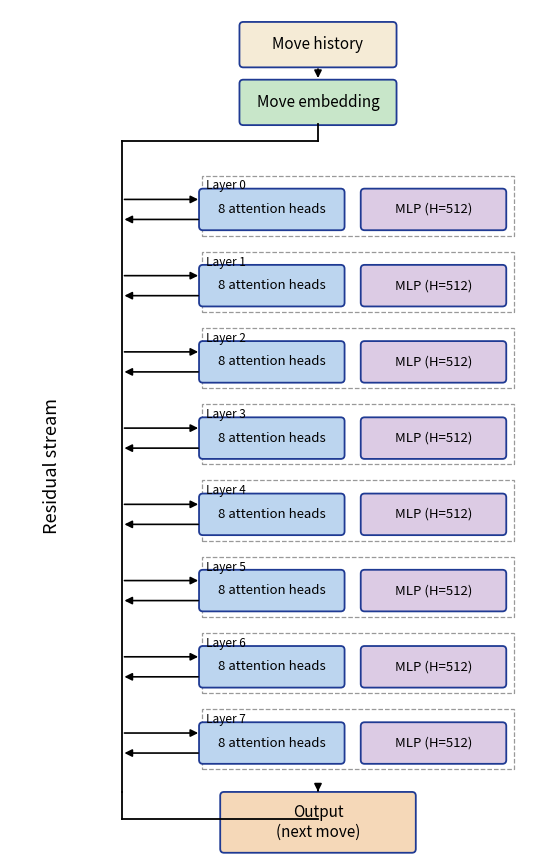
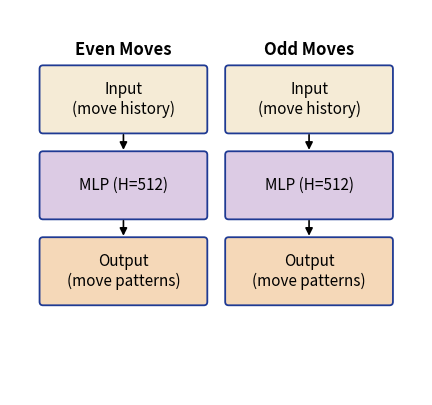

The matplotlib source for these figures, in order:
"""Generate matching architecture diagrams to experiments/plots/.

  - ogpt_architecture.png : Othello-GPT residual-stream view with 8 layers
  - mlp_architecture.png  : Two parity-specific MLPs side-by-side (matches OGPT style)
"""
import os

import matplotlib.pyplot as plt
import matplotlib.patches as mpatches


PLOTS_DIR = "experiments/plots"
os.makedirs(PLOTS_DIR, exist_ok=True)


# Shared palette (matched to user's OGPT slide)
COLOR_HISTORY  = "#f5ebd6"   # tan / cream
COLOR_EMBED    = "#c8e6c9"   # light green
COLOR_ATTN     = "#bcd5ef"   # light blue
COLOR_MLP      = "#dccbe4"   # light purple
COLOR_OUTPUT   = "#f5d8b8"   # tan / peach
COLOR_DASH     = "#999999"
EDGE_COLOR     = "#1f3a93"


def add_box(ax, cx, cy, w, h, label, color, edge=EDGE_COLOR,
            fontsize=11, linestyle="-"):
    rect = mpatches.FancyBboxPatch(
        (cx - w / 2, cy - h / 2), w, h,
        boxstyle="round,pad=0.02,rounding_size=0.05",
        linewidth=1.3, edgecolor=edge, facecolor=color,
        linestyle=linestyle,
    )
    ax.add_patch(rect)
    ax.text(cx, cy, label, ha="center", va="center",
            fontsize=fontsize, color="black")


def add_arrow(ax, x0, y0, x1, y1, color="black", lw=1.2):
    ax.annotate(
        "", xy=(x1, y1), xytext=(x0, y0),
        arrowprops=dict(arrowstyle="-|>", linewidth=lw,
                        color=color, mutation_scale=11),
    )


def plot_ogpt():
    fig, ax = plt.subplots(figsize=(6.8, 11.0))
    ax.set_xlim(0, 6.8)
    ax.set_ylim(0, 11.0)
    ax.set_aspect("equal")
    ax.axis("off")

    # Centerline x for embedding and output boxes
    cx = 4.0

    # --- top: Move history --> Move embedding ---
    add_box(ax, cx, 10.55, 2.0, 0.55, "Move history", COLOR_HISTORY)
    add_box(ax, cx, 9.80,  2.0, 0.55, "Move embedding", COLOR_EMBED)
    add_arrow(ax, cx, 10.27, cx, 10.08)

    # --- residual stream (left vertical line) ---
    rs_x = 1.45
    rs_top = 9.30
    rs_bot = 0.85

    # path from Move embedding to the top of the residual stream:
    # down 0.2, then left, then down to top of residual line
    ax.plot([cx, cx], [9.52, 9.30], color="black", linewidth=1.3)
    ax.plot([cx, rs_x], [9.30, 9.30], color="black", linewidth=1.3)

    # residual stream vertical line (a single straight line)
    ax.plot([rs_x, rs_x], [rs_top, rs_bot], color="black", linewidth=1.3)

    # --- 8 layers ---
    layer_top = 8.85
    layer_h = 0.78
    layer_gap = 0.21
    attn_cx = 3.40
    mlp_cx  = 5.50
    box_w   = 1.85
    box_h   = 0.50

    layer_centers = []
    for i in range(8):
        cy = layer_top - i * (layer_h + layer_gap) - layer_h / 2
        layer_centers.append(cy)
        # Dashed group box around the layer
        rect = mpatches.Rectangle(
            (2.50, cy - layer_h / 2), 4.05, layer_h,
            linewidth=0.9, edgecolor=COLOR_DASH, facecolor="white",
            linestyle="--",
        )
        ax.add_patch(rect)
        # Layer i label (small italic, top-left of group box)
        ax.text(2.55, cy + layer_h / 2 - 0.05, f"Layer {i}",
                ha="left", va="top", fontsize=8.5,
                style="italic", color="black")
        # attention heads + MLP
        add_box(ax, attn_cx, cy - 0.05, box_w, box_h,
                "8 attention heads", COLOR_ATTN, fontsize=9.5)
        add_box(ax, mlp_cx,  cy - 0.05, box_w, box_h,
                "MLP (H=512)", COLOR_MLP, fontsize=9.5)
        # bidirectional arrows between residual stream and this layer
        # leftward (input) arrow: rs_x -> 2.50 (group box left edge)
        add_arrow(ax, rs_x, cy + 0.08, 2.48, cy + 0.08)
        # rightward (output) arrow: 2.50 -> rs_x  (return contribution)
        add_arrow(ax, 2.48, cy - 0.18, rs_x, cy - 0.18)

    # --- bottom: residual stream -> output ---
    out_cy = 0.45
    add_box(ax, cx, out_cy, 2.5, 0.75,
            "Output\n(next move)",
            COLOR_OUTPUT, fontsize=11)
    # path from bottom of residual stream to the output box
    ax.plot([rs_x, rs_x], [rs_bot, out_cy + 0.05], color="black", linewidth=1.3)
    ax.plot([rs_x, cx], [out_cy + 0.05, out_cy + 0.05], color="black", linewidth=1.3)
    add_arrow(ax, cx, out_cy + 0.45, cx, out_cy + 0.4)

    # --- "Residual stream" label (rotated, on the very left) ---
    ax.text(0.55, (rs_top + rs_bot) / 2, "Residual stream",
            rotation=90, ha="center", va="center",
            fontsize=13, color="black")

    out_path = os.path.join(PLOTS_DIR, "ogpt_architecture.png")
    plt.savefig(out_path, dpi=200, bbox_inches="tight")
    print(f"Saved {out_path}")
    plt.close()


def plot_mlp():
    """Two parity-specific MLPs side-by-side, matching OGPT palette."""
    fig, ax = plt.subplots(figsize=(6.0, 5.0))
    ax.set_xlim(0, 6.0)
    ax.set_ylim(0, 5.6)
    ax.set_aspect("equal")
    ax.axis("off")

    BOX_W = 2.4
    BOX_H = 0.95
    GAP = 1.25

    cols = [1.65, 4.35]
    headers = ["Even Moves", "Odd Moves"]
    for col, header in zip(cols, headers):
        top_y = 4.3
        ys = [top_y, top_y - GAP, top_y - 2 * GAP]
        ax.text(col, top_y + BOX_H / 2 + 0.25, header,
                ha="center", va="center", fontsize=12,
                fontweight="bold", color="black")
        add_box(ax, col, ys[0], BOX_W, BOX_H,
                "Input\n(move history)", COLOR_HISTORY, fontsize=11)
        add_box(ax, col, ys[1], BOX_W, BOX_H,
                "MLP (H=512)", COLOR_MLP, fontsize=11)
        add_box(ax, col, ys[2], BOX_W, BOX_H,
                "Output\n(move patterns)", COLOR_OUTPUT, fontsize=11)
        add_arrow(ax, col, ys[0] - BOX_H / 2, col, ys[1] + BOX_H / 2)
        add_arrow(ax, col, ys[1] - BOX_H / 2, col, ys[2] + BOX_H / 2)

    out_path = os.path.join(PLOTS_DIR, "mlp_architecture.png")
    plt.savefig(out_path, dpi=200, bbox_inches="tight")
    print(f"Saved {out_path}")
    plt.close()


if __name__ == "__main__":
    plot_ogpt()
    plot_mlp()
